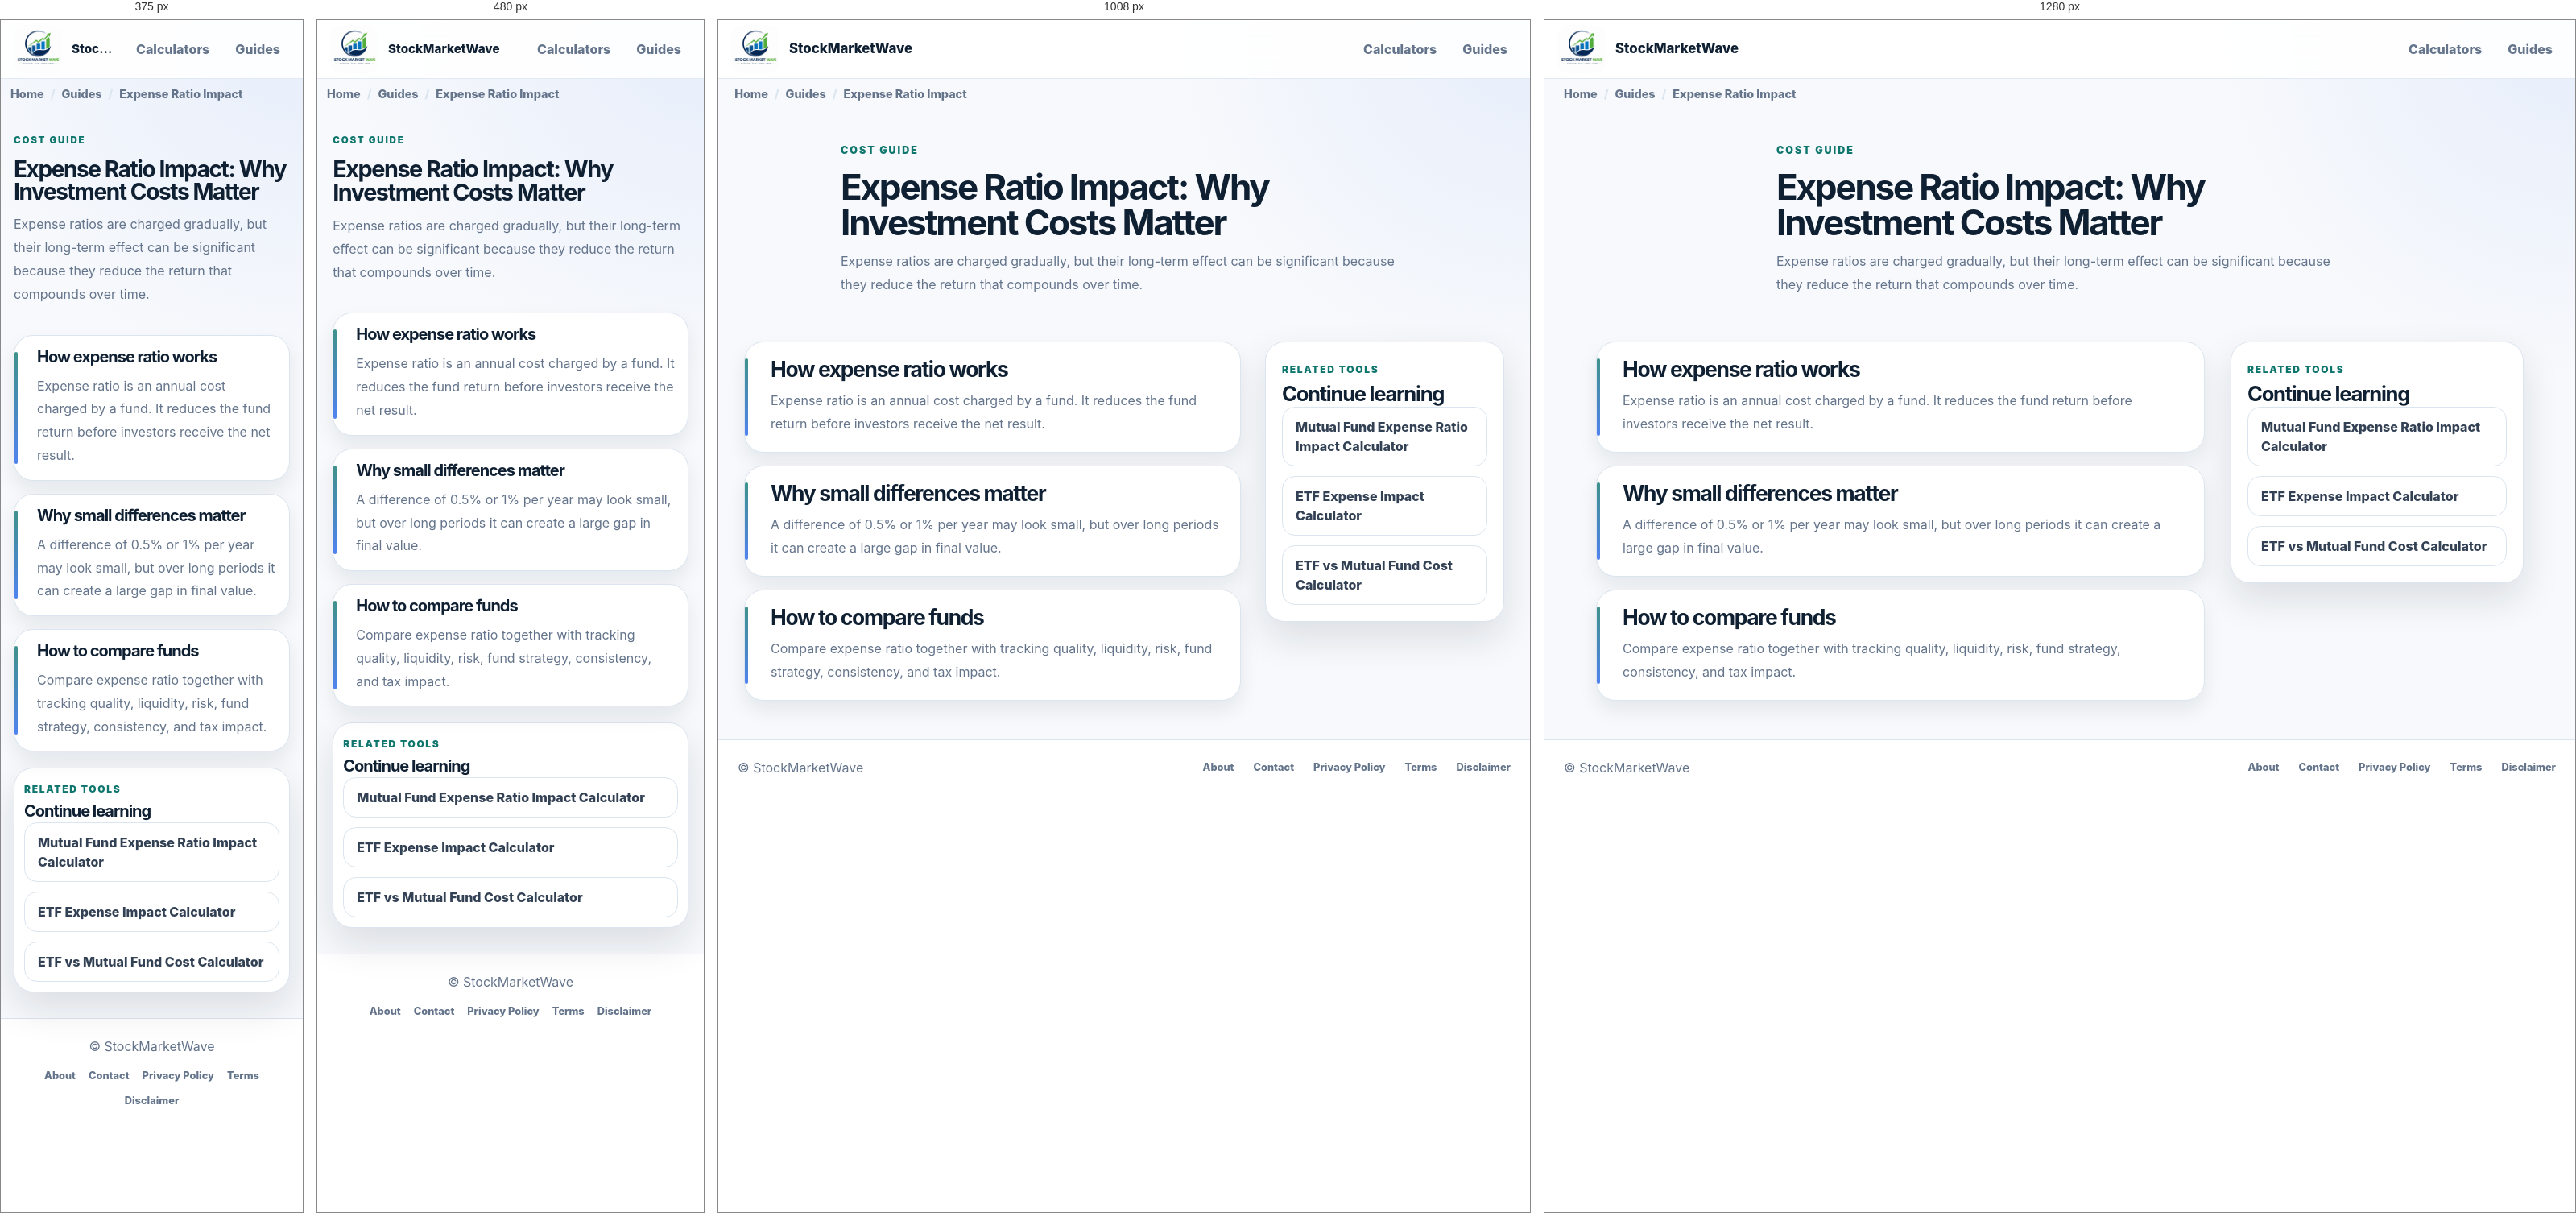
Rendered at 375 px, 480 px, 1008 px and 1280 px, left to right.

<!-- file: expense-ratio-impact.html -->
<!DOCTYPE html>
<html lang="en">
<head>
    <!-- Google tag (gtag.js) -->
    <script async src="https://www.googletagmanager.com/gtag/js?id=G-Z92994370B"></script>
    <script>
        window.dataLayer = window.dataLayer || [];
        function gtag(){dataLayer.push(arguments);}
        gtag('js', new Date());
        gtag('config', 'G-Z92994370B');
    </script>
    <meta charset="UTF-8">
    <meta name="viewport" content="width=device-width, initial-scale=1.0">
    <link rel="icon" href="/assets/logo.png" type="image/png">
    <link rel="apple-touch-icon" href="/assets/logo.png">
    <link rel="manifest" href="/manifest.json">
    <meta name="theme-color" content="#0f766e">
    <meta name="description" content="Learn how expense ratios affect mutual fund and ETF returns over time and why small annual costs can compound into meaningful differences.">
    <title>Expense Ratio Impact: Why Investment Costs Matter | StockMarketWave</title>
    <link rel="stylesheet" href="/styles.css?v=20260714">
    <link rel="canonical" href="https://stockmarketwave.com/guides/expense-ratio-impact.html">
    <meta property="og:type" content="article">
    <meta property="og:title" content="Expense Ratio Impact: Why Investment Costs Matter | StockMarketWave">
    <meta property="og:description" content="Learn how expense ratios affect mutual fund and ETF returns over time and why small annual costs can compound into meaningful differences.">
    <meta property="og:url" content="https://stockmarketwave.com/guides/expense-ratio-impact.html">
    <meta property="og:site_name" content="StockMarketWave">
    <meta property="og:image" content="https://stockmarketwave.com/assets/logo.png">
    <meta property="og:image:alt" content="StockMarketWave">
    <meta name="twitter:card" content="summary_large_image">
    <meta name="twitter:image" content="https://stockmarketwave.com/assets/logo.png">
    <meta name="twitter:title" content="Expense Ratio Impact: Why Investment Costs Matter | StockMarketWave">
    <meta name="twitter:description" content="Learn how expense ratios affect mutual fund and ETF returns over time and why small annual costs can compound into meaningful differences.">
    <script type="application/ld+json">{"@context":"https://schema.org","@type":"Article","headline":"Expense Ratio Impact: Why Investment Costs Matter","name":"Expense Ratio Impact: Why Investment Costs Matter","url":"https://stockmarketwave.com/guides/expense-ratio-impact.html","description":"Learn how expense ratios affect mutual fund and ETF returns over time and why small annual costs can compound into meaningful differences.","isAccessibleForFree":true,"publisher":{"@type":"Organization","name":"StockMarketWave","url":"https://stockmarketwave.com/"},"datePublished":"2026-06-23","dateModified":"2026-06-23","author":{"@type":"Organization","name":"StockMarketWave"}}</script>
    <script type="application/ld+json" data-schema="breadcrumb">{"@context":"https://schema.org","@type":"BreadcrumbList","itemListElement":[{"@type":"ListItem","position":1,"name":"Home","item":"https://stockmarketwave.com/"},{"@type":"ListItem","position":2,"name":"Guides","item":"https://stockmarketwave.com/guides.html"},{"@type":"ListItem","position":3,"name":"Expense Ratio Impact","item":"https://stockmarketwave.com/guides/expense-ratio-impact.html"}]}</script>
</head>
<body>
    <header class="site-header" data-site-header>
        <nav class="site-nav container" aria-label="Primary navigation">
            <a class="brand" href="/" aria-label="StockMarketWave home"><img class="brand__logo" src="/assets/logo.png" alt="StockMarketWave" width="40" height="40" decoding="async"><span class="brand__name">StockMarketWave</span></a>
            <ul class="site-nav__menu" id="primary-menu" data-nav-menu>
                <li><a href="/calculators.html">Calculators</a></li>
                <li><a href="/guides.html">Guides</a></li>
            </ul>
        </nav>
    </header>
    <main>
        <nav class="breadcrumb" aria-label="Breadcrumb">
            <ol>
                <li><a href="/">Home</a></li>
                <li><a href="/guides.html">Guides</a></li>
                <li aria-current="page">Expense Ratio Impact</li>
            </ol>
        </nav>
        <section class="page-section page-section--hero content-hero article-hero" aria-labelledby="guide-title">
            <div class="container section-heading">
                <p class="eyebrow">Cost guide</p>
                <h1 id="guide-title">Expense Ratio Impact: Why Investment Costs Matter</h1>
                <p>Expense ratios are charged gradually, but their long-term effect can be significant because they reduce the return that compounds over time.</p>
            </div>
        </section>
        <section class="page-section content-section">
            <div class="container article-layout">
                <div class="article-content">
                <article class="content-card article-block">
                    <h2>How expense ratio works</h2>
                    <p>Expense ratio is an annual cost charged by a fund. It reduces the fund return before investors receive the net result.</p>
                </article>
                <article class="content-card article-block">
                    <h2>Why small differences matter</h2>
                    <p>A difference of 0.5% or 1% per year may look small, but over long periods it can create a large gap in final value.</p>
                </article>
                <article class="content-card article-block">
                    <h2>How to compare funds</h2>
                    <p>Compare expense ratio together with tracking quality, liquidity, risk, fund strategy, consistency, and tax impact.</p>
                </article>
                </div>
                <aside class="guide-card article-related">
                    <span>Related tools</span>
                    <h2>Continue learning</h2>
                    <div class="related-calculator-list"><a href="/calculators/mutual-fund-expense-ratio-impact-calculator.html">Mutual Fund Expense Ratio Impact Calculator</a><a href="/calculators/etf-expense-impact-calculator.html">ETF Expense Impact Calculator</a><a href="/calculators/etf-vs-mutual-fund-cost-calculator.html">ETF vs Mutual Fund Cost Calculator</a></div>
                </aside>
            </div>
        </section>
    </main>
    <footer class="site-footer">
        <div class="container site-footer__inner">
            <p>&copy; <span id="year"></span> StockMarketWave</p>
            <nav class="site-footer__links" aria-label="Footer navigation">
                <a href="/about.html">About</a>
                <a href="/contact.html">Contact</a>
                <a href="/privacy-policy.html">Privacy Policy</a>
                <a href="/terms.html">Terms</a>
                <a href="/disclaimer.html">Disclaimer</a>
            </nav>
        </div>
    </footer>
    <script src="/script.js?v=20260714" defer></script>
</body>
</html>


/* @media block from styles.css */
@media (max-width: 24rem) {
    .brand__name {
        max-width: 9rem;
    }

    .metric-grid {
        grid-template-columns: 1fr;
    }
}

/* @media block from styles.css */
@media (min-width: 36rem) {
    .hero__actions {
        flex-direction: row;
        flex-wrap: wrap;
    }

    .calculator-form__actions {
        flex-direction: row;
        flex-wrap: wrap;
    }
}

/* @media block from styles.css */
@media (min-width: 48rem) {
    .calculator-tabs {
        justify-self: start;
        min-width: min(100%, 32rem);
    }

    .timeline {
        grid-template-columns: repeat(3, minmax(0, 1fr));
    }

    .form-grid {
        grid-template-columns: repeat(2, minmax(0, 1fr));
    }

    .calculator-guide-grid {
        grid-template-columns: repeat(auto-fit, minmax(min(100%, 18rem), 1fr));
        align-items: start;
    }
}

/* @media block from styles.css */
@media (max-width: 48rem) {
    .site-footer__inner {
        flex-direction: column;
        gap: var(--space-3);
    }

    .site-footer__links {
        flex-wrap: wrap;
        justify-content: center;
        gap: var(--space-3) var(--space-4);
    }
}

/* @media block from styles.css */
@media (min-width: 54rem) {
    .hero__grid {
        grid-template-columns: minmax(0, 1.15fr) minmax(19rem, 0.85fr);
    }

    .preview-card {
        justify-self: end;
    }

    .split-layout {
        grid-template-columns: minmax(0, 0.92fr) minmax(0, 1.08fr);
        align-items: start;
    }

    .calculator-detail__grid {
        grid-template-columns: minmax(0, 1fr) minmax(18rem, 0.4fr);
    }

    .calculator-workspace {
        grid-template-columns: minmax(0, 0.95fr) minmax(0, 1.05fr);
        align-items: start;
    }

    .article-layout {
        grid-template-columns: minmax(0, 1.35fr) minmax(18rem, 0.65fr);
    }
}

/* @media block from styles.css */
@media (min-width: 72rem) {
    .hero__content h1 {
        max-width: 48rem;
    }
}